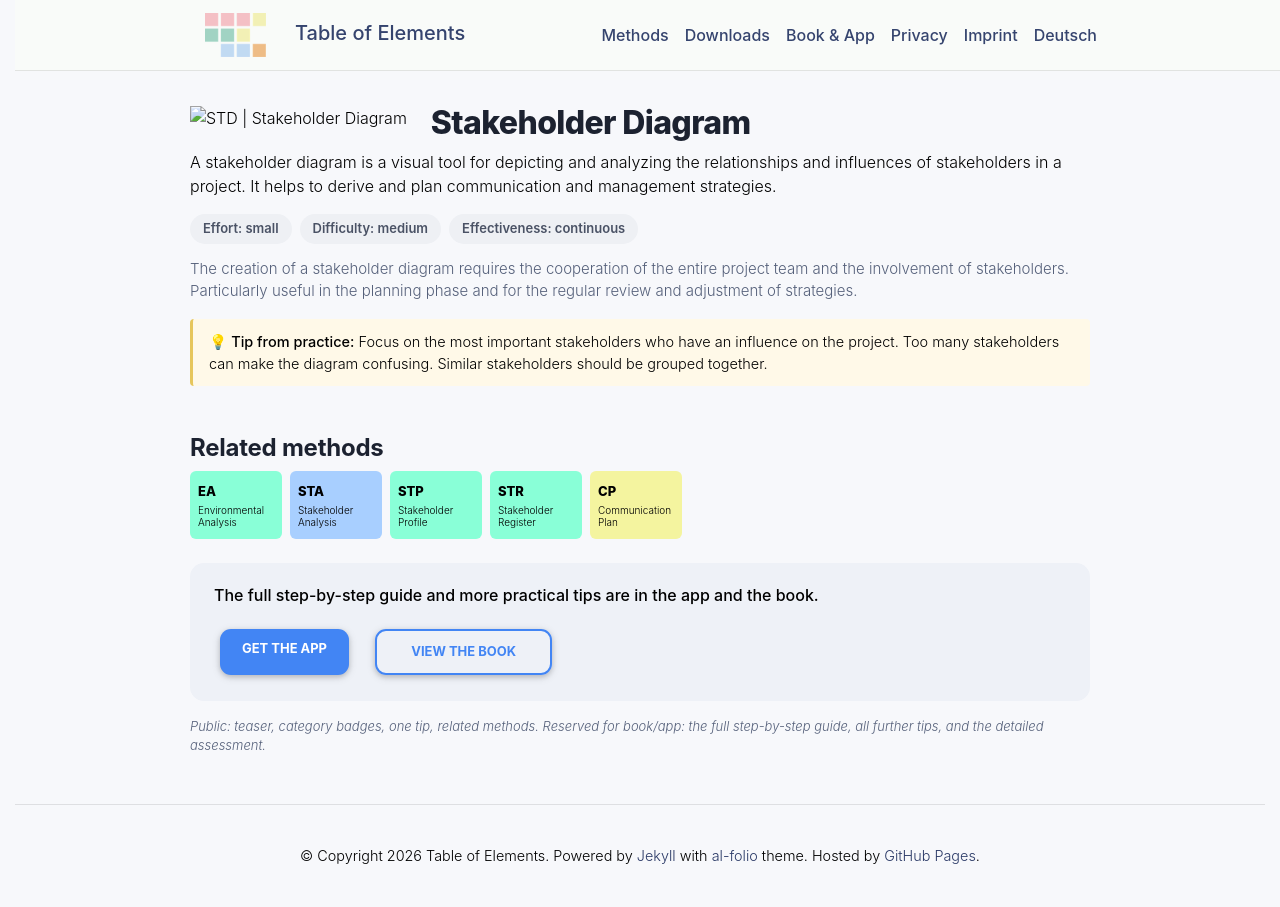

repository: table-of-elements/table-of-elements.github.io · page: en/elements/STD/index.html · generator: jekyll

---
lang: en
layout: default
permalink: /en/elements/STD/
subtitle: "Stakeholder Diagram"
title: "STD | Stakeholder Diagram"
description: "A stakeholder diagram is a visual tool for depicting and analyzing the relationships and influences of stakeholders in a project. It helps to derive and plan communication and management strategies."
og_image: /assets/img/elements/en/STD.og.png
---

{% include figure.liquid loading="eager" path="assets/img/elements/en/STD.card.png" class="img-fluid" width="300" height="300" alt="STD | Stakeholder Diagram" %}

# Stakeholder Diagram

A stakeholder diagram is a visual tool for depicting and analyzing the relationships and influences of stakeholders in a project. It helps to derive and plan communication and management strategies.
